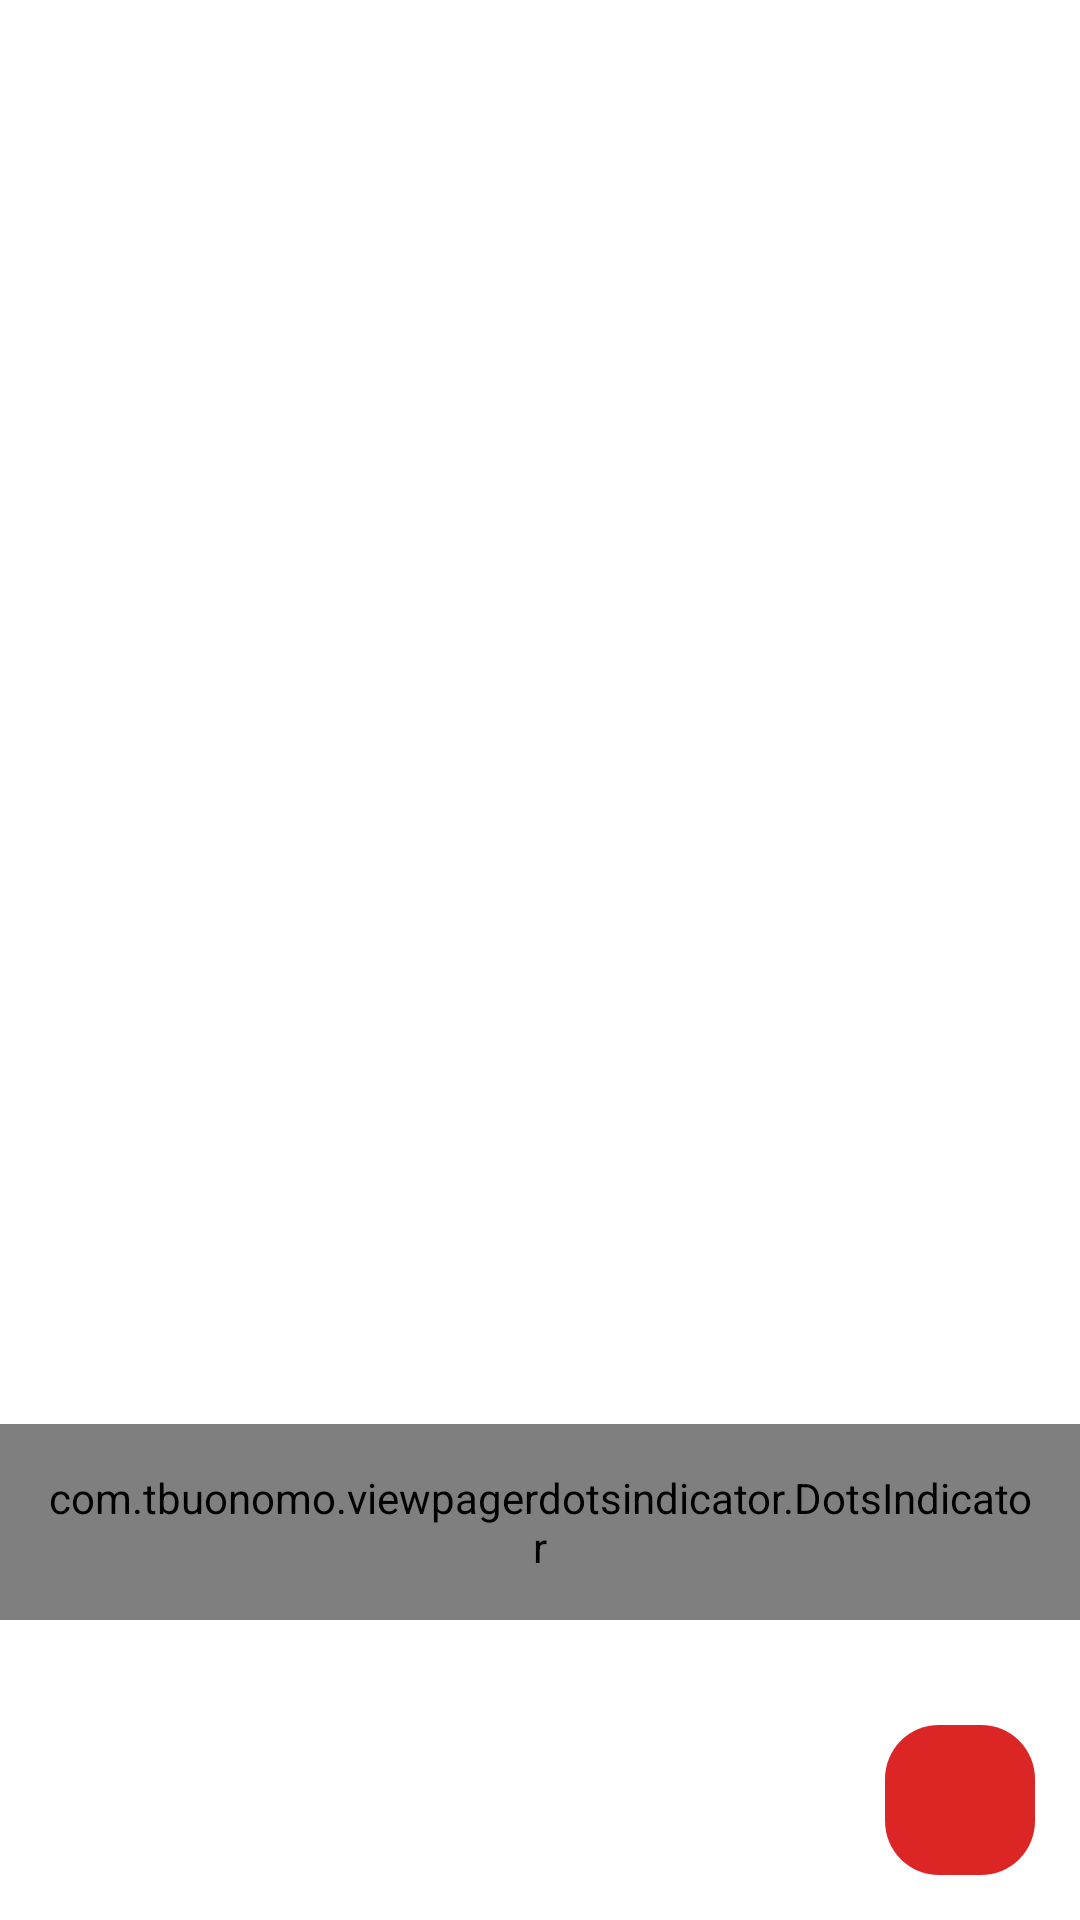

Produce the Android XML layout that renders to this screen, including the resource entries it uses.
<!-- AndroidManifest.xml: application theme Theme.OrderQQuickly.NoBackground -->
<!-- res/layout/activity_about_page.xml -->
<?xml version="1.0" encoding="utf-8"?>
<FrameLayout xmlns:android="http://schemas.android.com/apk/res/android"
    android:layout_width="match_parent"
    android:layout_height="match_parent"
    xmlns:app="http://schemas.android.com/apk/res-auto">
    <androidx.viewpager2.widget.ViewPager2
        android:id="@+id/view_pager"
        android:layout_width="match_parent"
        android:layout_height="match_parent"
        />
    <com.tbuonomo.viewpagerdotsindicator.DotsIndicator
        android:layout_width="wrap_content"
        android:layout_height="wrap_content"
        android:id="@+id/dos_indicator"
        android:layout_gravity="bottom|center"
        android:layout_marginBottom="100dp"
        app:dotsColor="@color/main_color_01"
        app:selectedDotColor="@color/main_color_03"
        android:padding="15dp"
        app:dotsCornerRadius="8dp"
        app:dotsSize="16dp"
        app:dotsSpacing="4dp"
        app:dotsWidthFactor="2.5"
        />
    <LinearLayout
        android:padding="15dp"
        android:layout_gravity="center|bottom"
        android:orientation="horizontal"
        android:layout_width="match_parent"
        android:layout_height="wrap_content">
        <TextView
            android:id="@+id/skip"
            android:foreground="?android:attr/selectableItemBackground"
            android:clickable="true"
            android:background="@drawable/ripper_effect"
            android:layout_width="wrap_content"
            android:layout_height="wrap_content"
            android:text="Bỏ qua"
            android:textSize="15dp"
            android:textStyle="bold"
            android:textColor="@color/white"
            android:layout_gravity="center"
            />
        <View
            android:layout_width="0dp"
            android:layout_height="0dp"
            android:layout_weight="1"/>
        <RelativeLayout

            android:foreground="?android:attr/selectableItemBackground"
            android:clickable="true"
            android:id="@+id/next"
            android:background="@drawable/shape_01"
            android:gravity="center"
            android:layout_width="50dp"
            android:layout_height="50dp">
            <ImageView
                android:layout_width="wrap_content"
                android:layout_height="wrap_content"
                android:src="@drawable/ic_forward"

                />

        </RelativeLayout>


    </LinearLayout>

</FrameLayout>
<!-- resources referenced by this layout -->
<resources>
  <color name="main_color_01">#FFA500</color>
  <color name="main_color_03">#dc2626</color>
  <color name="white">#FFFFFFFF</color>
  <!-- drawable shape_01 (drawable) -->
  <?xml version="1.0" encoding="utf-8"?>
  <shape xmlns:android="http://schemas.android.com/apk/res/android">
      <corners android:radius="18dp"/>
      <solid android:color="@color/main_color_03"/> 
  </shape>
  <style name="Theme.OrderQQuickly.NoBackground">
          <item name="windowActionBar">false</item>
          <item name="windowNoTitle">true</item>
          <item name="android:windowFullscreen">true</item>
          <item name="android:windowContentOverlay">@null</item>
      </style>
</resources>
